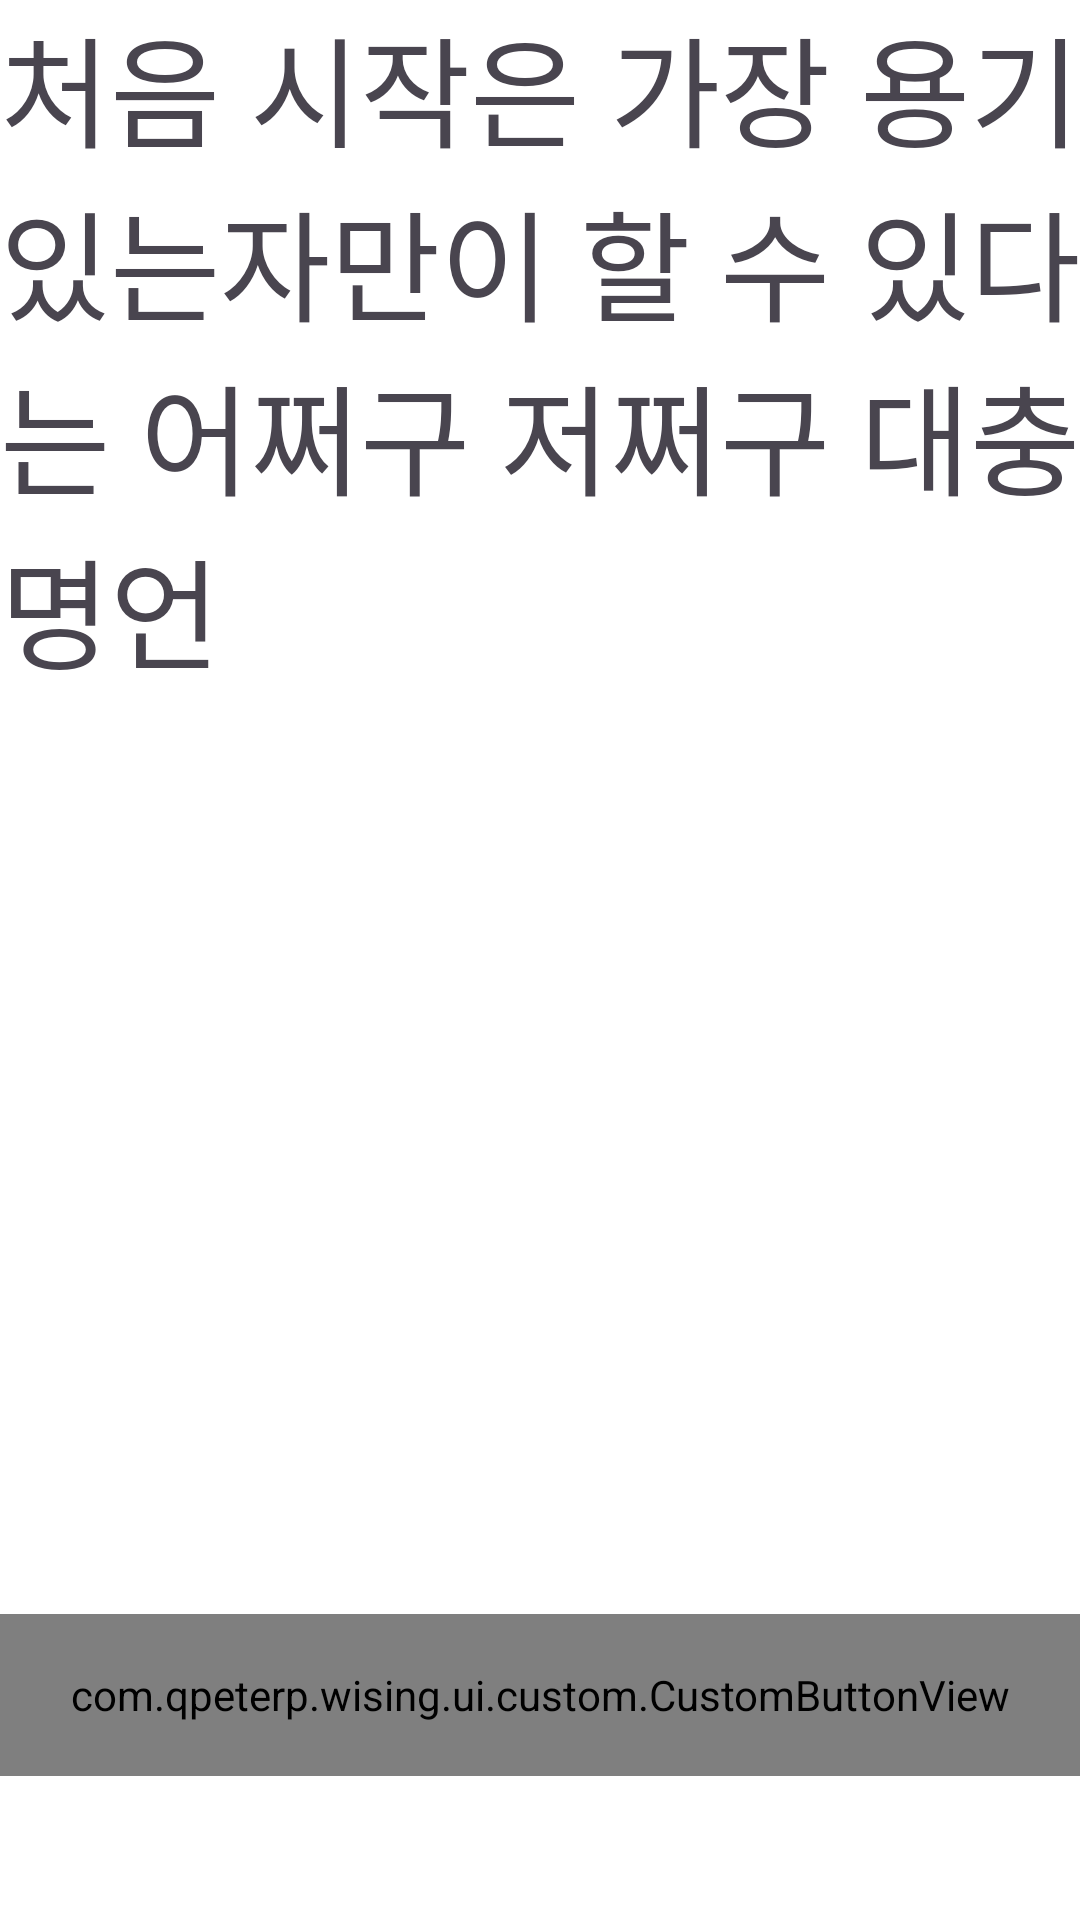

Android layout source for this screen:
<!-- AndroidManifest.xml: application theme Theme.WiSing -->
<!-- res/layout/fragment_start_term.xml -->
<?xml version="1.0" encoding="utf-8"?>
<FrameLayout xmlns:android="http://schemas.android.com/apk/res/android"
    xmlns:tools="http://schemas.android.com/tools"
    android:layout_width="match_parent"
    android:layout_height="match_parent"
    xmlns:app="http://schemas.android.com/apk/res-auto"
    tools:context=".ui.StartTermFragment"
    android:background="@color/white">

    <androidx.constraintlayout.widget.ConstraintLayout
        android:layout_width="match_parent"
        android:layout_height="match_parent">

        <TextView
            android:layout_width="match_parent"
            android:layout_height="wrap_content"
            app:layout_constraintStart_toStartOf="parent"
            app:layout_constraintEnd_toEndOf="parent"
            app:layout_constraintTop_toTopOf="parent"
            android:text="처음 시작은 가장 용기있는자만이 할 수 있다는 어쩌구 저쩌구 대충 명언"
            android:textSize="40sp"/>


















        <com.qpeterp.wising.ui.custom.CustomButtonView
            android:id="@+id/buttonStartTerm"
            android:layout_width="match_parent"
            android:layout_height="54dp"
            app:customBgColor="@color/primaryColor"
            app:customTitle="시작하기"
            app:customTextColor="@color/white"
            app:layout_constraintStart_toStartOf="parent"
            app:layout_constraintEnd_toEndOf="parent"
            app:layout_constraintBottom_toBottomOf="parent"
            android:layout_marginBottom="48dp"/>

    </androidx.constraintlayout.widget.ConstraintLayout>
    




</FrameLayout>
<!-- resources referenced by this layout -->
<resources>
  <color name="primaryColor">#FF6E59DC</color>
  <color name="white">#FFFFFFFF</color>
  <!-- drawable bac_button (drawable) -->
  <?xml version="1.0" encoding="utf-8"?>
  <shape xmlns:android="http://schemas.android.com/apk/res/android">
      <solid
          android:color="@color/primaryColor"/>
  
      <corners
          android:radius="12dp"/>
  </shape>
  <style name="Theme.WiSing" parent="Base.Theme.WiSing" />
  <style name="Base.Theme.WiSing" parent="Theme.Material3.DayNight.NoActionBar">
          
          
      </style>
</resources>
